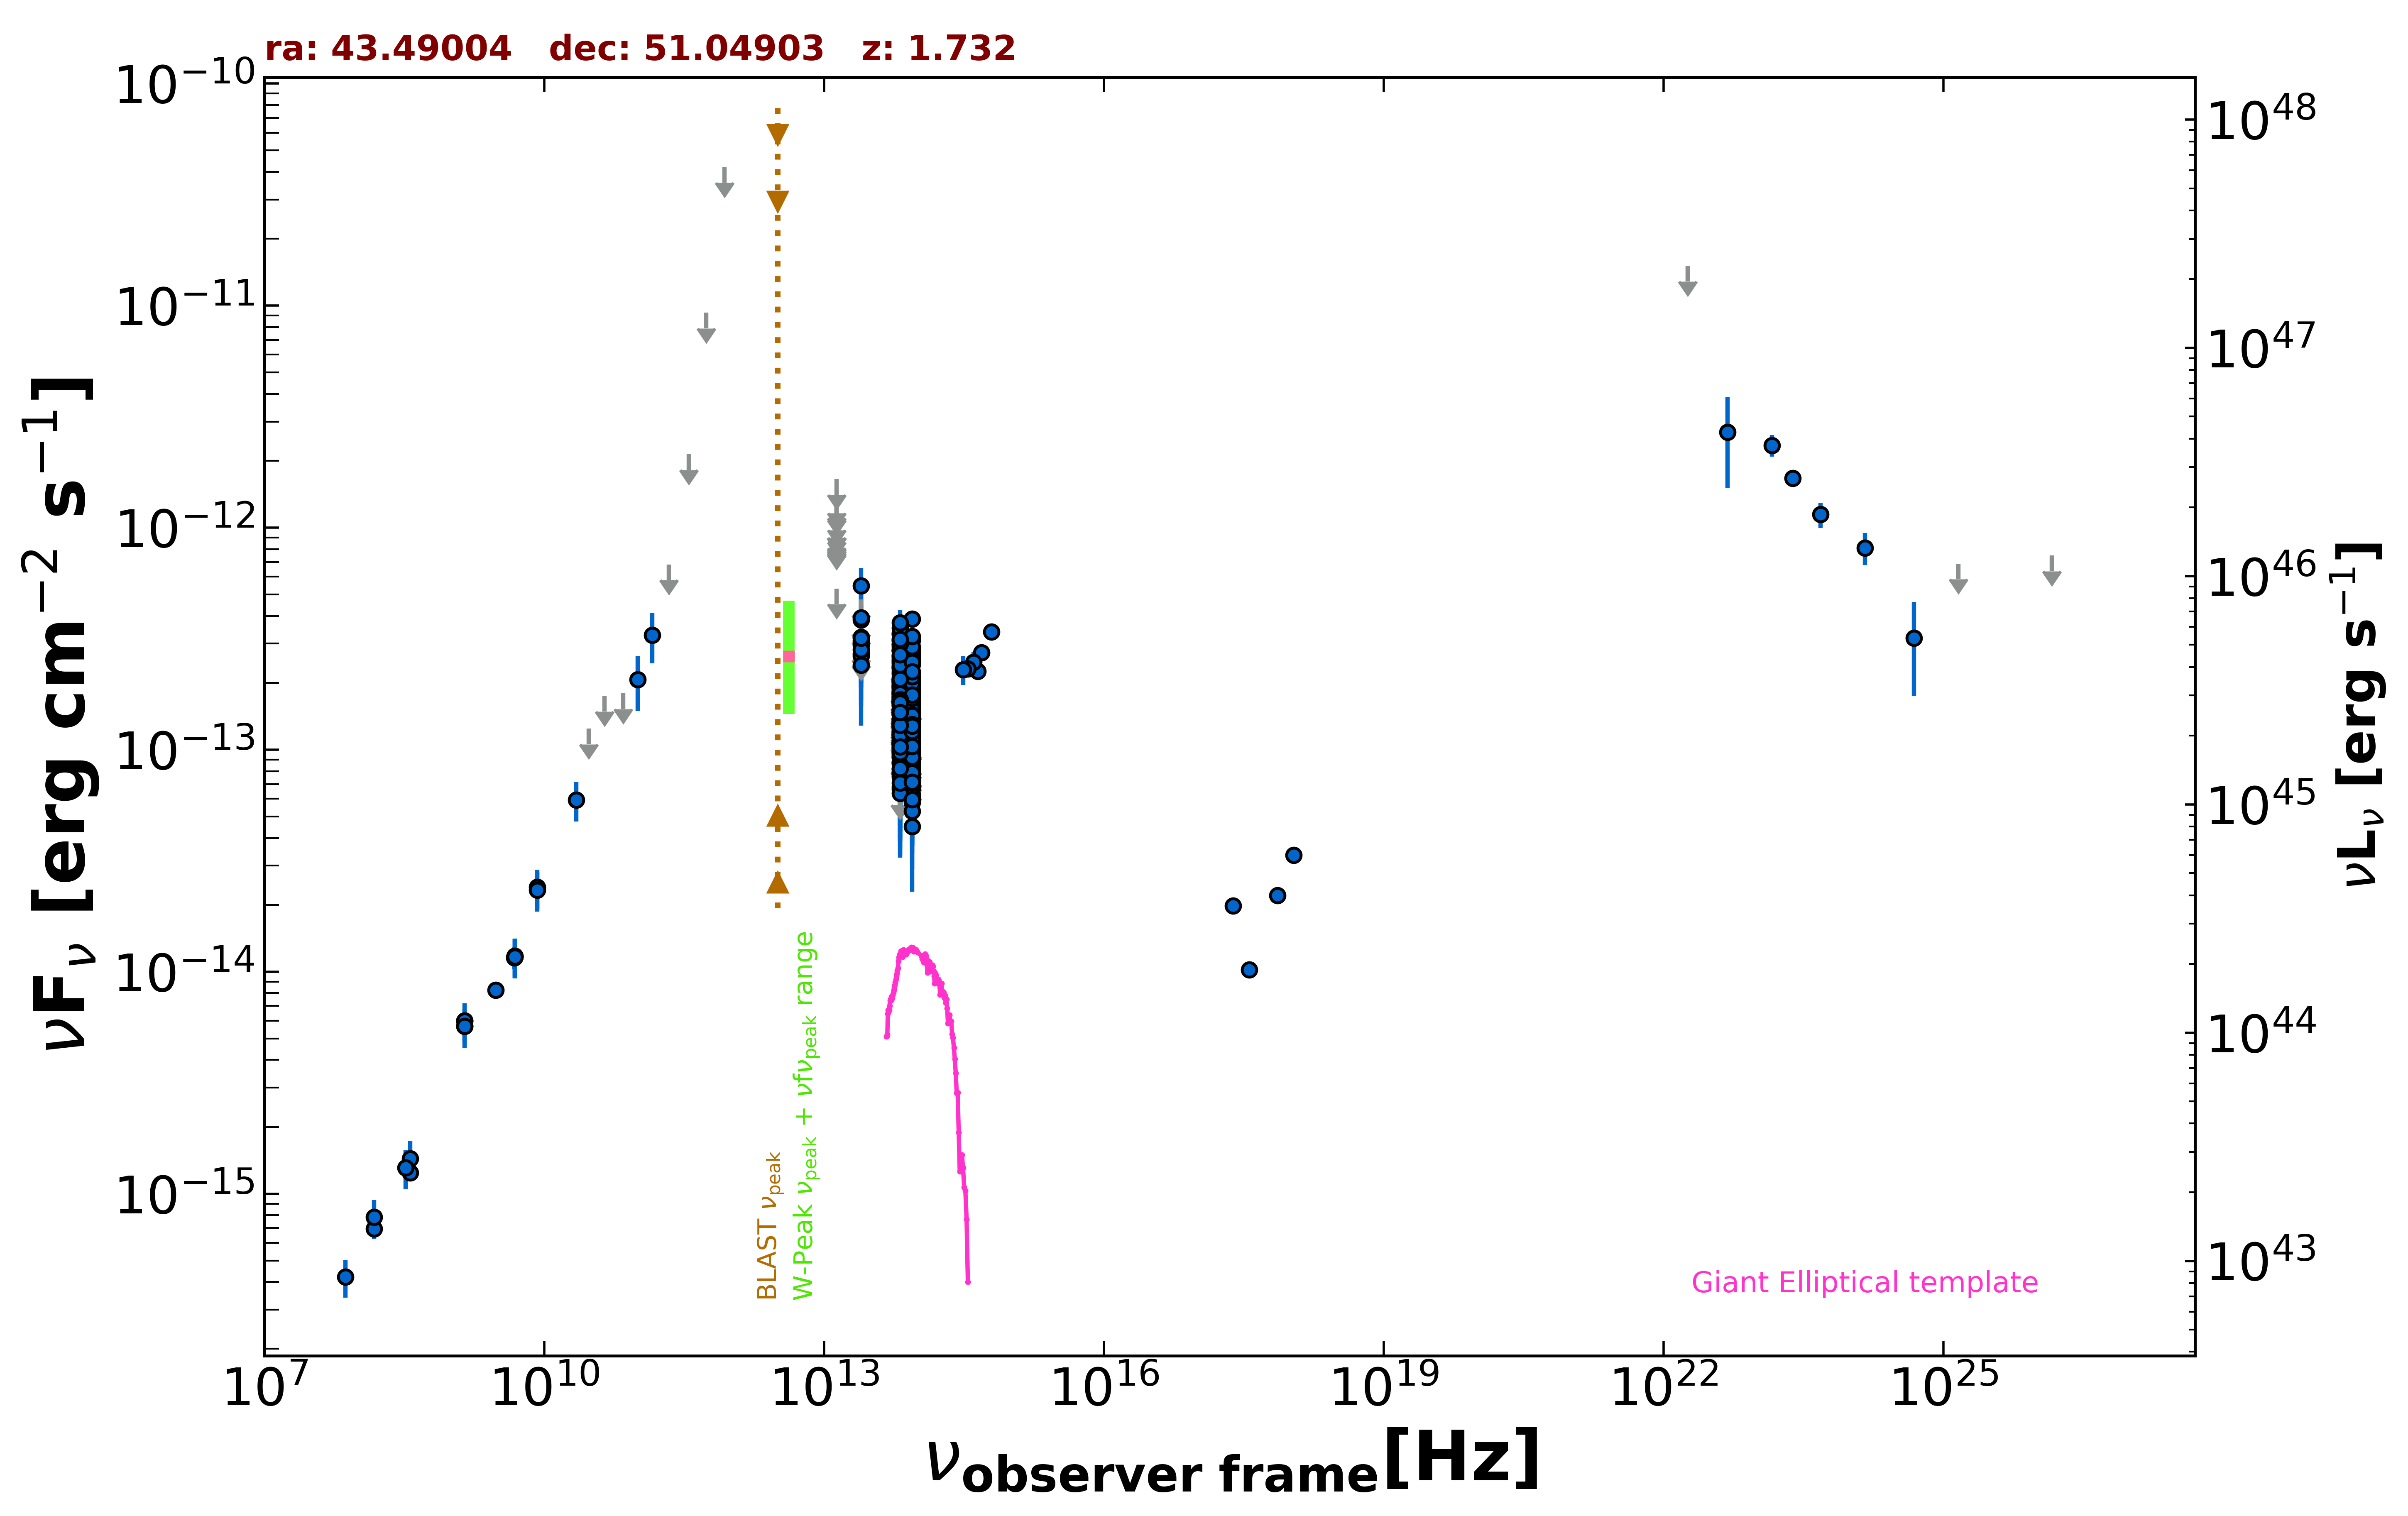

The table this chart was drawn from, first rows:
freq., flux, err_flux, MJD_start, MJD_end, flag, catalog, reference
1.400e+09, 6.009e-15, 1.805e-16, 55000, 55000, , NVSS, Condon et al. 1998  AJ  115  1693
3.000e+09, 8.244e-15, 4.650e-17, 55000, 55000, , VLASSQL, Gordon et al. 2021  ApJS  255  30
2.418e+17, 1.978e-14, 0.000e+00, 55000, 55000, , Chandra-CSC2, Evans et al. 2010  ApJS  189  37
1.088e+18, 3.349e-14, 0.000e+00, 55000, 55000, , Chandra-CSC2, Evans et al. 2010  ApJS  189  37
3.627e+17, 1.020e-14, 0.000e+00, 55000, 55000, , Chandra-CSC2, Evans et al. 2010  ApJS  189  37
7.253e+17, 2.208e-14, 0.000e+00, 55000, 55000, , Chandra-CSC2, Evans et al. 2010  ApJS  189  37
1.500e+08, 6.941e-16, 6.965e-17, 55000, 55000, , TGSS150, Intema et al. 2017  A&A  598  A781
4.800e+09, 1.162e-14, 1.005e-15, 55000, 55000, , GB6, Gregory et al. 1996  ApJS  103  427
4.800e+09, 1.157e-14, 1.295e-15, 55000, 55000, , GB87, Gregory et al. 1992  VizieR  VIII/14/j20…
4.850e+09, 1.164e-14, 0.000e+00, 55000, 55000, , NORTH20, White and Becker  1992  ApJS  79  331
1.400e+09, 5.684e-15, 0.000e+00, 55000, 55000, , NORTH20, White and Becker  1992  ApJS  79  331
3.650e+08, 1.241e-15, 0.000e+00, 55000, 55000, , NORTH20, White and Becker  1992  ApJS  79  331
3.000e+10, 1.244e-13, 0.000e+00, 55000, 55000, UL, PCNT, The Planck Collaboration 2018  A&A  619 …
4.400e+10, 1.747e-13, 0.000e+00, 55000, 55000, UL, PCNT, The Planck Collaboration 2018  A&A  619 …
7.000e+10, 1.790e-13, 0.000e+00, 55000, 55000, UL, PCNT, The Planck Collaboration 2018  A&A  619 …
1.000e+11, 2.063e-13, 5.730e-14, 55000, 55000, , PCNT, The Planck Collaboration 2018  A&A  619 …
1.430e+11, 3.280e-13, 8.345e-14, 55000, 55000, , PCNT, The Planck Collaboration 2018  A&A  619 …
2.170e+11, 6.818e-13, 0.000e+00, 55000, 55000, UL, PCNT, The Planck Collaboration 2018  A&A  619 …
3.530e+11, 2.141e-12, 0.000e+00, 55000, 55000, UL, PCNT, The Planck Collaboration 2018  A&A  619 …
5.450e+11, 9.273e-12, 0.000e+00, 55000, 55000, UL, PCNT, The Planck Collaboration 2018  A&A  619 …
8.570e+11, 4.204e-11, 0.000e+00, 55000, 55000, UL, PCNT, The Planck Collaboration 2018  A&A  619 …
8.817e+13, 1.305e-13, 2.100e-15, 55000, 55000, , UNWISE, Schlafly et al. 2019  ApJS  240  30
6.517e+13, 1.307e-13, 3.150e-15, 55000, 55000, , UNWISE, Schlafly et al. 2019  ApJS  240  30
8.817e+13, 9.729e-14, 5.835e-15, 55000, 55000, , WISE, Wright et al. 2010  AJ  140  1868
6.517e+13, 1.161e-13, 7.500e-15, 55000, 55000, , WISE, Wright et al. 2010  AJ  140  1868
2.498e+13, 2.699e-13, 3.765e-14, 55000, 55000, , WISE, Wright et al. 2010  AJ  140  1868
1.363e+13, 5.316e-13, 0.000e+00, 55000, 55000, UL, WISE, Wright et al. 2010  AJ  140  1868
8.817e+13, 1.378e-13, 2.515e-14, 56702, 56702, , NEOWISE, Mainzer et al. 2014  ApJ  792  30
6.517e+13, 1.641e-13, 3.795e-14, 56702, 56702, , NEOWISE, Mainzer et al. 2014  ApJ  792  30
8.817e+13, 1.367e-13, 2.380e-14, 56702, 56702, , NEOWISE, Mainzer et al. 2014  ApJ  792  30
6.517e+13, 1.168e-13, 3.752e-14, 56702, 56702, , NEOWISE, Mainzer et al. 2014  ApJ  792  30
8.817e+13, 1.294e-13, 2.605e-14, 56703, 56703, , NEOWISE, Mainzer et al. 2014  ApJ  792  30
6.517e+13, 1.109e-13, 3.931e-14, 56703, 56703, , NEOWISE, Mainzer et al. 2014  ApJ  792  30
8.817e+13, 4.496e-14, 2.204e-14, 56893, 56893, , NEOWISE, Mainzer et al. 2014  ApJ  792  30
6.517e+13, 1.476e-13, 4.485e-14, 56893, 56893, , NEOWISE, Mainzer et al. 2014  ApJ  792  30
8.817e+13, 1.589e-13, 2.265e-14, 56893, 56893, , NEOWISE, Mainzer et al. 2014  ApJ  792  30
6.517e+13, 1.648e-13, 5.230e-14, 56893, 56893, , NEOWISE, Mainzer et al. 2014  ApJ  792  30
8.817e+13, 1.526e-13, 2.370e-14, 57254, 57254, , NEOWISE, Mainzer et al. 2014  ApJ  792  30
6.517e+13, 1.926e-13, 4.055e-14, 57254, 57254, , NEOWISE, Mainzer et al. 2014  ApJ  792  30
8.817e+13, 9.846e-14, 4.160e-14, 57421, 57421, , NEOWISE, Mainzer et al. 2014  ApJ  792  30
6.517e+13, 1.901e-13, 4.075e-14, 57421, 57421, , NEOWISE, Mainzer et al. 2014  ApJ  792  30
8.817e+13, 1.454e-13, 2.165e-14, 57421, 57421, , NEOWISE, Mainzer et al. 2014  ApJ  792  30
6.517e+13, 1.461e-13, 3.770e-14, 57421, 57421, , NEOWISE, Mainzer et al. 2014  ApJ  792  30
8.817e+13, 1.981e-13, 2.485e-14, 57421, 57421, , NEOWISE, Mainzer et al. 2014  ApJ  792  30
6.517e+13, 1.432e-13, 4.790e-14, 57421, 57421, , NEOWISE, Mainzer et al. 2014  ApJ  792  30
8.817e+13, 1.182e-13, 2.100e-14, 57421, 57421, , NEOWISE, Mainzer et al. 2014  ApJ  792  30
6.517e+13, 1.949e-13, 3.265e-14, 57421, 57421, , NEOWISE, Mainzer et al. 2014  ApJ  792  30
8.817e+13, 1.176e-13, 2.645e-14, 57421, 57421, , NEOWISE, Mainzer et al. 2014  ApJ  792  30
6.517e+13, 1.476e-13, 3.385e-14, 57421, 57421, , NEOWISE, Mainzer et al. 2014  ApJ  792  30
8.817e+13, 1.612e-13, 2.725e-14, 57421, 57421, , NEOWISE, Mainzer et al. 2014  ApJ  792  30
6.517e+13, 1.453e-13, 3.945e-14, 57421, 57421, , NEOWISE, Mainzer et al. 2014  ApJ  792  30
8.817e+13, 1.538e-13, 2.260e-14, 57421, 57421, , NEOWISE, Mainzer et al. 2014  ApJ  792  30
6.517e+13, 1.332e-13, 3.400e-14, 57421, 57421, , NEOWISE, Mainzer et al. 2014  ApJ  792  30
8.817e+13, 1.421e-13, 2.275e-14, 57421, 57421, , NEOWISE, Mainzer et al. 2014  ApJ  792  30
6.517e+13, 8.771e-14, 3.038e-14, 57421, 57421, , NEOWISE, Mainzer et al. 2014  ApJ  792  30
8.817e+13, 1.211e-13, 2.393e-14, 57786, 57786, , NEOWISE, Mainzer et al. 2014  ApJ  792  30
6.517e+13, 9.724e-14, 3.294e-14, 57786, 57786, , NEOWISE, Mainzer et al. 2014  ApJ  792  30
8.817e+13, 1.382e-13, 2.445e-14, 57786, 57786, , NEOWISE, Mainzer et al. 2014  ApJ  792  30
6.517e+13, 2.020e-13, 3.760e-14, 57786, 57786, , NEOWISE, Mainzer et al. 2014  ApJ  792  30
8.817e+13, 2.107e-13, 2.920e-14, 58350, 58350, , NEOWISE, Mainzer et al. 2014  ApJ  792  30
... 449 more rows
